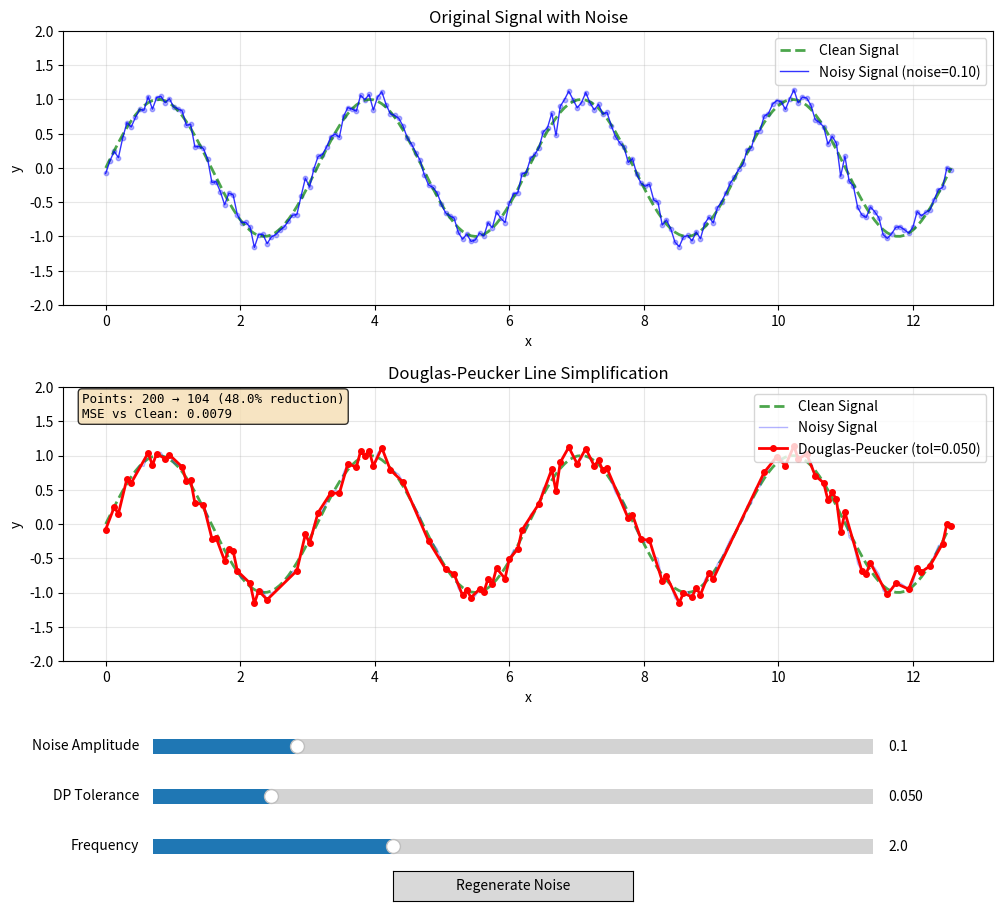

This chart was generated by the following Python code:
"""
Douglas-Peucker Algorithm Visualization
Demonstrates line simplification with noise reduction using the Ramer-Douglas-Peucker algorithm.
"""

import numpy as np
import matplotlib.pyplot as plt
from matplotlib.widgets import Slider, Button


class DouglasPeuckerDemo:
    def __init__(self):
        self.fig, (self.ax1, self.ax2) = plt.subplots(2, 1, figsize=(12, 10))
        self.fig.subplots_adjust(bottom=0.25, hspace=0.3)

        # Parameters
        self.noise_amplitude = 0.1
        self.tolerance = 0.05
        self.frequency = 2.0
        self.n_points = 200

        # Generate initial data
        self.x_clean = None
        self.y_clean = None
        self.y_noisy = None
        self.generate_data()

        # Setup controls and initial plot
        self.setup_controls()
        self.update_plot()

    def generate_data(self):
        """Generate clean sine wave and add noise."""
        self.x_clean = np.linspace(0, 4 * np.pi, self.n_points)
        self.y_clean = np.sin(self.frequency * self.x_clean)

        # Add noise
        noise = np.random.normal(0, self.noise_amplitude, self.n_points)
        self.y_noisy = self.y_clean + noise

    def douglas_peucker(self, points, tolerance):
        """
        Ramer-Douglas-Peucker algorithm for line simplification.

        Args:
            points: Array of shape (n, 2) containing x, y coordinates
            tolerance: Maximum distance threshold

        Returns:
            Simplified array of points
        """
        if len(points) < 3:
            return points

        # Find the point with maximum distance from line between first and last
        start = points[0]
        end = points[-1]

        max_distance = 0
        max_index = 0

        # Calculate perpendicular distance for each point
        for i in range(1, len(points) - 1):
            distance = self.perpendicular_distance(points[i], start, end)
            if distance > max_distance:
                max_distance = distance
                max_index = i

        # If max distance is greater than tolerance, recursively simplify
        if max_distance > tolerance:
            # Recursive call
            left_points = self.douglas_peucker(points[:max_index + 1], tolerance)
            right_points = self.douglas_peucker(points[max_index:], tolerance)

            # Combine results (remove duplicate point at max_index)
            result = np.vstack([left_points[:-1], right_points])
        else:
            # All points between start and end can be removed
            result = np.array([start, end])

        return result

    def perpendicular_distance(self, point, line_start, line_end):
        """
        Calculate perpendicular distance from point to line.

        Args:
            point: Point coordinates (x, y)
            line_start: Start of line segment (x, y)
            line_end: End of line segment (x, y)

        Returns:
            Perpendicular distance
        """
        x0, y0 = point
        x1, y1 = line_start
        x2, y2 = line_end

        # Handle case where line segment is actually a point
        if x1 == x2 and y1 == y2:
            return np.sqrt((x0 - x1)**2 + (y0 - y1)**2)

        # Formula for perpendicular distance from point to line
        numerator = abs((y2 - y1) * x0 - (x2 - x1) * y0 + x2 * y1 - y2 * x1)
        denominator = np.sqrt((y2 - y1)**2 + (x2 - x1)**2)

        return numerator / denominator

    def setup_controls(self):
        """Setup GUI controls."""
        # Noise amplitude slider
        ax_noise = plt.axes([0.2, 0.15, 0.6, 0.03])
        self.slider_noise = Slider(
            ax_noise, 'Noise Amplitude', 0.0, 0.5,
            valinit=self.noise_amplitude, valstep=0.01
        )
        self.slider_noise.on_changed(self.update_noise)

        # Tolerance slider
        ax_tolerance = plt.axes([0.2, 0.10, 0.6, 0.03])
        self.slider_tolerance = Slider(
            ax_tolerance, 'DP Tolerance', 0.001, 0.3,
            valinit=self.tolerance, valstep=0.001
        )
        self.slider_tolerance.on_changed(self.update_tolerance)

        # Frequency slider
        ax_freq = plt.axes([0.2, 0.05, 0.6, 0.03])
        self.slider_freq = Slider(
            ax_freq, 'Frequency', 0.5, 5.0,
            valinit=self.frequency, valstep=0.1
        )
        self.slider_freq.on_changed(self.update_frequency)

        # Regenerate button
        ax_regen = plt.axes([0.4, 0.01, 0.2, 0.03])
        self.btn_regen = Button(ax_regen, 'Regenerate Noise')
        self.btn_regen.on_clicked(self.regenerate_noise)

    def update_noise(self, val):
        """Update noise amplitude."""
        self.noise_amplitude = val
        self.generate_data()
        self.update_plot()

    def update_tolerance(self, val):
        """Update Douglas-Peucker tolerance."""
        self.tolerance = val
        self.update_plot()

    def update_frequency(self, val):
        """Update sine wave frequency."""
        self.frequency = val
        self.generate_data()
        self.update_plot()

    def regenerate_noise(self, event):
        """Regenerate noise with same parameters."""
        self.generate_data()
        self.update_plot()

    def update_plot(self):
        """Redraw plots with current parameters."""
        # Clear both axes
        self.ax1.clear()
        self.ax2.clear()

        # Top plot: Original data with noise
        self.ax1.plot(self.x_clean, self.y_clean, 'g--', linewidth=2,
                     label='Clean Signal', alpha=0.7)
        self.ax1.plot(self.x_clean, self.y_noisy, 'b-', linewidth=1,
                     label=f'Noisy Signal (noise={self.noise_amplitude:.2f})', alpha=0.8)
        self.ax1.scatter(self.x_clean, self.y_noisy, c='blue', s=10, alpha=0.3)

        self.ax1.set_xlabel('x')
        self.ax1.set_ylabel('y')
        self.ax1.set_title('Original Signal with Noise')
        self.ax1.legend(loc='upper right')
        self.ax1.grid(True, alpha=0.3)
        self.ax1.set_ylim(-2, 2)

        # Apply Douglas-Peucker algorithm
        points = np.column_stack([self.x_clean, self.y_noisy])
        simplified = self.douglas_peucker(points, self.tolerance)

        # Bottom plot: Comparison
        self.ax2.plot(self.x_clean, self.y_clean, 'g--', linewidth=2,
                     label='Clean Signal', alpha=0.7)
        self.ax2.plot(self.x_clean, self.y_noisy, 'b-', linewidth=1,
                     label='Noisy Signal', alpha=0.3)
        self.ax2.plot(simplified[:, 0], simplified[:, 1], 'r-', linewidth=2,
                     label=f'Douglas-Peucker (tol={self.tolerance:.3f})', marker='o',
                     markersize=4)

        # Calculate and display statistics
        original_points = len(self.x_clean)
        simplified_points = len(simplified)
        reduction = (1 - simplified_points / original_points) * 100

        # Calculate error metrics
        # Interpolate simplified curve to compare with original
        simplified_y_interp = np.interp(self.x_clean, simplified[:, 0], simplified[:, 1])
        mse = np.mean((self.y_clean - simplified_y_interp)**2)

        stats_text = f'Points: {original_points} → {simplified_points} ({reduction:.1f}% reduction)\n'
        stats_text += f'MSE vs Clean: {mse:.4f}'

        self.ax2.text(0.02, 0.98, stats_text, transform=self.ax2.transAxes,
                     verticalalignment='top', bbox=dict(boxstyle='round',
                     facecolor='wheat', alpha=0.8), fontsize=9, family='monospace')

        self.ax2.set_xlabel('x')
        self.ax2.set_ylabel('y')
        self.ax2.set_title('Douglas-Peucker Line Simplification')
        self.ax2.legend(loc='upper right')
        self.ax2.grid(True, alpha=0.3)
        self.ax2.set_ylim(-2, 2)

        self.fig.canvas.draw_idle()

    def show(self):
        """Display the demo."""
        plt.show()


def main():
    """Run the Douglas-Peucker demo."""
    demo = DouglasPeuckerDemo()
    demo.show()


if __name__ == "__main__":
    main()
